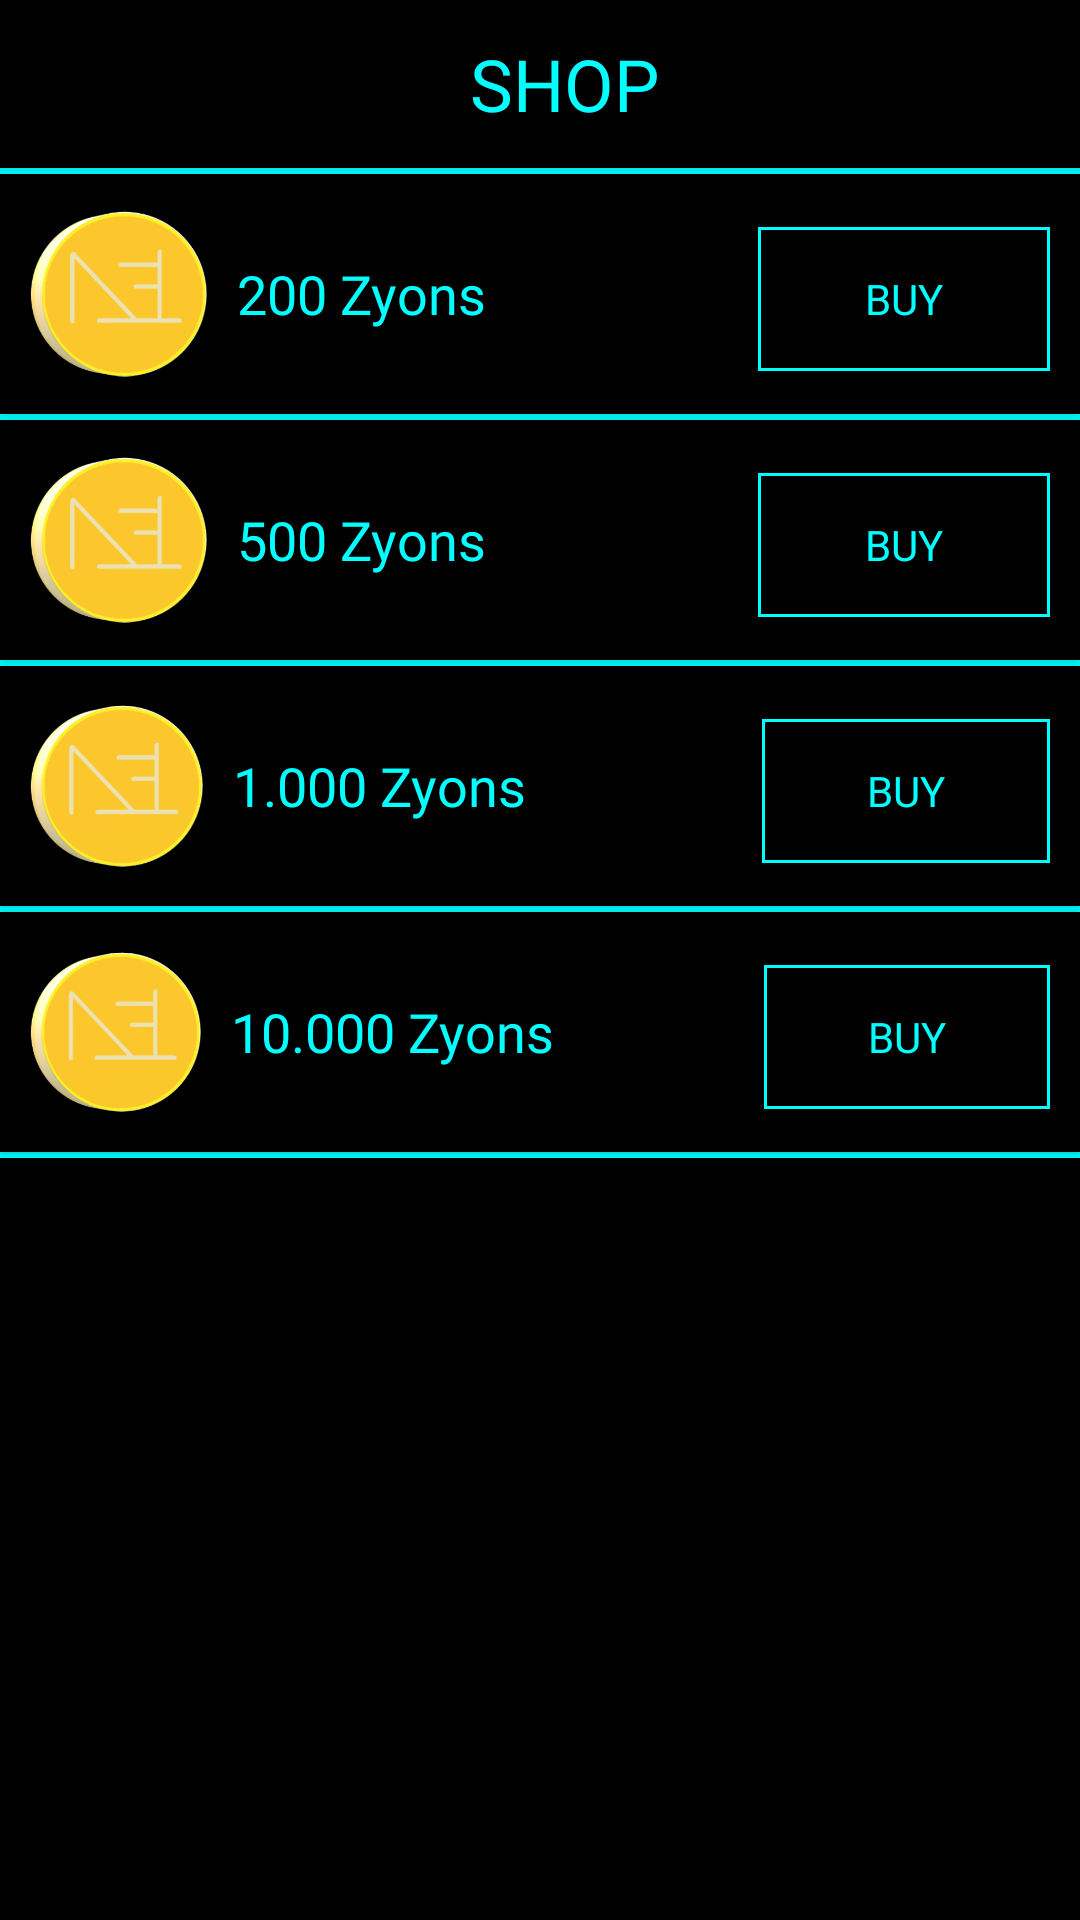

Android layout source for this screen:
<!-- AndroidManifest.xml: application theme MainTheme -->
<!-- res/layout/activity_shop.xml -->
<?xml version="1.0" encoding="utf-8"?>
<LinearLayout xmlns:android="http://schemas.android.com/apk/res/android"
    xmlns:app="http://schemas.android.com/apk/res-auto"
    android:id="@+id/shop_root_layer"
    android:layout_width="match_parent"
    android:layout_height="match_parent"
    android:background="@android:color/black"
    android:orientation="vertical">


    <android.support.v7.widget.Toolbar
        android:id="@+id/appToolBar"
        android:layout_width="match_parent"
        android:layout_height="?attr/actionBarSize"
        android:background="@android:color/black"
        android:elevation="4dp"
        app:popupTheme="@style/ThemeOverlay.AppCompat.Light">
            <TextView
                android:id="@+id/userIdTxt"
                android:layout_width="match_parent"
                android:layout_height="match_parent"
                android:layout_weight="1"
                android:fontFamily="@font/digitaldreamfat"
                android:gravity="center"
                android:textColor="@color/colorPrimary"
                android:text="@string/but_shop"
                android:textSize="24sp" />
    </android.support.v7.widget.Toolbar>

    <View android:layout_height="2dp"
        android:layout_width="match_parent"
        android:background="@color/colorPrimary" />

    <ScrollView
        android:layout_width="match_parent"
        android:layout_height="match_parent">

        <LinearLayout
            android:layout_width="match_parent"
            android:layout_height="wrap_content"
            android:orientation="vertical">
            <android.support.v7.widget.CardView
                android:layout_width="match_parent"
                android:layout_height="80dp"
                app:cardBackgroundColor="@android:color/transparent"
                app:contentPaddingLeft="10dp"
                app:contentPaddingRight="10dp">

                <LinearLayout
                    android:layout_width="match_parent"
                    android:layout_height="match_parent"
                    android:orientation="horizontal">

                    <ImageView
                        android:id="@+id/image200"
                        android:layout_width="50dp"
                        android:layout_height="wrap_content"
                        android:layout_marginEnd="10dp"
                        android:layout_weight="1"
                        android:contentDescription="@string/desc_coin"
                        app:srcCompat="@drawable/coin" />

                    <TextView
                        android:id="@+id/zyons_200"
                        android:layout_width="wrap_content"
                        android:layout_height="match_parent"
                        android:layout_weight="10"
                        android:fontFamily="@font/digitaldream"
                        android:gravity="center_vertical"
                        android:text="@string/amount_200"
                        android:textColor="@color/colorPrimary"
                        android:textSize="18sp" />

                    <Button
                        android:id="@+id/but_buy_200"
                        android:layout_width="wrap_content"
                        android:layout_height="wrap_content"
                        android:layout_weight="1"
                        android:background="@drawable/but_border"
                        android:fontFamily="@font/digitaldreamfat"
                        android:gravity="center|center_vertical"
                        android:text="@string/but_buy"
                        android:textColor="@color/colorPrimary" />
                </LinearLayout>
            </android.support.v7.widget.CardView>

            <View android:layout_height="2dp"
                android:layout_width="match_parent"
                android:background="@color/colorPrimary" />

            <android.support.v7.widget.CardView
                android:layout_width="match_parent"
                android:layout_height="80dp"
                app:cardBackgroundColor="@android:color/transparent"
                app:contentPaddingLeft="10dp"
                app:contentPaddingRight="10dp">

                <LinearLayout
                    android:layout_width="match_parent"
                    android:layout_height="match_parent"
                    android:orientation="horizontal">

                    <ImageView
                        android:id="@+id/image500"
                        android:layout_width="50dp"
                        android:layout_height="wrap_content"
                        android:layout_marginEnd="10dp"
                        android:layout_weight="1"
                        android:contentDescription="@string/desc_coin"
                        app:srcCompat="@drawable/coin" />

                    <TextView
                        android:id="@+id/zyons_500"
                        android:layout_width="wrap_content"
                        android:layout_height="match_parent"
                        android:layout_weight="10"
                        android:fontFamily="@font/digitaldream"
                        android:gravity="center_vertical"
                        android:text="@string/amount_500"
                        android:textColor="@color/colorPrimary"
                        android:textSize="18sp" />

                    <Button
                        android:id="@+id/but_buy_500"
                        android:layout_width="wrap_content"
                        android:layout_height="wrap_content"
                        android:layout_weight="1"
                        android:background="@drawable/but_border"
                        android:fontFamily="@font/digitaldreamfat"
                        android:gravity="center|center_vertical"
                        android:text="@string/but_buy"
                        android:textColor="@color/colorPrimary" />
                </LinearLayout>
            </android.support.v7.widget.CardView>

            <View android:layout_height="2dp"
                android:layout_width="match_parent"
                android:background="@color/colorPrimary" />

            <android.support.v7.widget.CardView
                android:layout_width="match_parent"
                android:layout_height="80dp"
                app:cardBackgroundColor="@android:color/transparent"
                app:contentPaddingLeft="10dp"
                app:contentPaddingRight="10dp">

                <LinearLayout
                    android:layout_width="match_parent"
                    android:layout_height="match_parent"
                    android:orientation="horizontal">

                    <ImageView
                        android:id="@+id/image1000"
                        android:layout_width="50dp"
                        android:layout_height="wrap_content"
                        android:layout_marginEnd="10dp"
                        android:layout_weight="1"
                        android:contentDescription="@string/desc_coin"
                        app:srcCompat="@drawable/coin" />

                    <TextView
                        android:id="@+id/zyons_1000"
                        android:layout_width="wrap_content"
                        android:layout_height="match_parent"
                        android:layout_weight="10"
                        android:fontFamily="@font/digitaldream"
                        android:gravity="center_vertical"
                        android:text="@string/amount_1000"
                        android:textColor="@color/colorPrimary"
                        android:textSize="18sp" />

                    <Button
                        android:id="@+id/but_buy_1000"
                        android:layout_width="wrap_content"
                        android:layout_height="wrap_content"
                        android:layout_weight="1"
                        android:background="@drawable/but_border"
                        android:fontFamily="@font/digitaldreamfat"
                        android:gravity="center|center_vertical"
                        android:text="@string/but_buy"
                        android:textColor="@color/colorPrimary" />
                </LinearLayout>
            </android.support.v7.widget.CardView>

            <View android:layout_height="2dp"
                android:layout_width="match_parent"
                android:background="@color/colorPrimary" />

            <android.support.v7.widget.CardView
                android:layout_width="match_parent"
                android:layout_height="80dp"
                app:cardBackgroundColor="@android:color/transparent"
                app:contentPaddingLeft="10dp"
                app:contentPaddingRight="10dp">

                <LinearLayout
                    android:layout_width="match_parent"
                    android:layout_height="match_parent"
                    android:orientation="horizontal">

                    <ImageView
                        android:id="@+id/image10000"
                        android:layout_width="50dp"
                        android:layout_height="wrap_content"
                        android:layout_marginEnd="10dp"
                        android:layout_weight="1"
                        android:contentDescription="@string/desc_coin"
                        app:srcCompat="@drawable/coin" />

                    <TextView
                        android:id="@+id/zyons_10000"
                        android:layout_width="wrap_content"
                        android:layout_height="match_parent"
                        android:layout_weight="10"
                        android:fontFamily="@font/digitaldream"
                        android:gravity="center_vertical"
                        android:text="@string/amount_10000"
                        android:textColor="@color/colorPrimary"
                        android:textSize="18sp" />

                    <Button
                        android:id="@+id/but_buy_10000"
                        android:layout_width="wrap_content"
                        android:layout_height="wrap_content"
                        android:layout_weight="1"
                        android:background="@drawable/but_border"
                        android:fontFamily="@font/digitaldreamfat"
                        android:gravity="center|center_vertical"
                        android:text="@string/but_buy"
                        android:textColor="@color/colorPrimary" />
                </LinearLayout>
            </android.support.v7.widget.CardView>

            <View android:layout_height="2dp"
                android:layout_width="match_parent"
                android:background="@color/colorPrimary" />
        </LinearLayout>
    </ScrollView>
</LinearLayout>
<!-- resources referenced by this layout -->
<resources>
  <color name="colorPrimary">#00ffff</color>
  <!-- drawable but_border (drawable) -->
  <?xml version="1.0" encoding="utf-8"?>
  <shape xmlns:android="http://schemas.android.com/apk/res/android"
      android:shape="rectangle" >
  
      <solid android:color="@android:color/black" />
  
      <stroke
          android:width="1dp"
          android:color="@color/colorPrimary" />
  
  </shape>
  <!-- drawable coin: png bitmap (drawable, 30691 bytes) -->
  <string name="amount_1000">1.000 Zyons</string>
  <string name="amount_10000">10.000 Zyons</string>
  <string name="amount_200">200 Zyons</string>
  <string name="amount_500">500 Zyons</string>
  <string name="but_buy">BUY</string>
  <string name="but_shop">SHOP</string>
  <string name="desc_coin">Image of currency</string>
  <style name="MainTheme" parent="MainTheme.Base">
  
      </style>
  <style name="MainTheme.Base" parent="Theme.AppCompat.Light.DarkActionBar">
          <item name="windowNoTitle">true</item>
          <item name="windowActionBar">false</item>
          <item name="colorPrimary">@color/colorPrimary</item>
          <item name="colorPrimaryDark">@color/colorPrimaryDark</item>
          <item name="colorAccent">@color/colorAccent</item>
      </style>
  <color name="colorPrimaryDark">#125688</color>
  <color name="colorAccent">#c8e8ff</color>
</resources>
